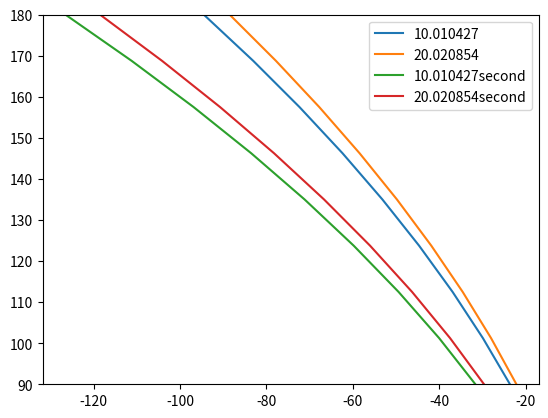

Here is the Python script that generated this plot:
import numpy as np
import matplotlib.pyplot as plt
from scipy.optimize import curve_fit

class PressureCalc:

    def run(self, z, wind_speed, exposure, edition, is_cc, area_eff): # will probably want to add flags r_mwfrs = True, w_cc = True, r_cc = True
        # Determine GCpis for pressure calculation:
        gcpi = PressureCalc.get_gcpi(self, edition, encl_class='Enclosed')
        # Determine the MWFRS pressures for roof:
        #if r_mwfrs:
            #cp = PressureCalc.roof_MWFRS(self, BIM, wind_direction)
        # Determine pressure for components and cladding:
        # Wall C&C loads:
        # All components and cladding calculations require qh:
        qh, alpha = PressureCalc.qz_calc(self, z, wind_speed, exposure, edition, is_cc)
        # Get GCps and calculate the pressure for each zone:
        #area_eff = 10 / 10.764  # area in m^2 # for C&C loads, we would have a limited range of effective areas for the component
        wpos = [True, True, False, False]
        wzone = [4, 5, 4, 5]
        wps = list()
        for ind in range(0, len(wpos)):
            # Find the GCp
            gcp = PressureCalc.wall_cc(self, area_eff, wpos[ind], wzone[ind], edition)
            # Reduce GCp for walls if roof pitch is <= 10 degrees:
            theta = 12
            if theta <= 10:
                gcp = 0.9*gcp
            else:
                pass
            # Calculate pressure at the zone:
            p = PressureCalc.calc_pressure(self, z, exposure, edition, is_cc, qh, gcp, gcpi)
            wps.append(p)
        # Adding a couple of lines here to accommodate loop:
        wall_pressures = np.empty((0, len(wpos)))
        wall_pressures = np.append(wall_pressures, np.array([wps]), axis=0)
        # Roof C&C:
        rarea_eff = 300 / 10.764  # area in m^2
        rpos = [True, True, True, False, False, False]
        rzone = [1, 2, 3, 1, 2, 3]
        rps = list()
        for ind in range(0, len(rpos)):
            # Find the GCp
            gcp = PressureCalc.roof_cc(self, rarea_eff, rpos[ind], rzone[ind], edition)
            # Calculate pressure at the zone:
            p = PressureCalc.calc_pressure(self, z, exposure, edition, is_cc, qh, gcp, gcpi)
            rps.append(p)
        # Adding a couple of lines here to accommodate loop:
        roof_pressures = np.empty((0, len(rpos)))
        roof_pressures = np.append(roof_pressures, np.array([rps]), axis=0)
        return wps, rps

    def get_gcpi(self, edition, encl_class='Enclosed'):
        # Determine GCpi: in the future, will need to develop a procedure to determine the enclosure category
        if encl_class == 'Open':
            gcpi = 0.0
        if edition == 'ASCE 7-95':
            if encl_class == 'Partial':  # includes those in hpr regions, no opening protection:
                gcpi = [0.80, -0.3]
            elif encl_class == 'Enclosed':
                gcpi = 0.18
        elif edition == 'ASCE 7-93' or edition == 'ASCE 7-88':
            if encl_class == 'Partial':
                gcpi = [0.75, -0.25]
            elif encl_class == 'Enclosed':
                gcpi = 0.25
        else:
            if encl_class == 'Partial':
                gcpi = 0.55
            elif encl_class == 'Enclosed':
                gcpi = 0.18

        return gcpi

    # Laying out the code needed to replicate the pressures from ASCE 7
    def calc_pressure(self, z, exposure, edition, is_cc, q, gcp, gcpi):
        alpha = 7.0 # Provide default value for Exposure B
        # Gust effect or gust response factor:
        if edition == 'ASCE 7-95':
            if exposure == 'A' or exposure == 'B':
                g = 0.8
            elif exposure == 'C' or exposure == 'D':
                g = 0.85
        elif edition == 'ASCE 7-93' or edition == 'ASCE 7-88':
            # Gust response factors:
            # Gz is used for C&C, Gh for MWFRS:
            # Select surface drag coefficient:
            if exposure == 'A':
                d0 = 0.025
            elif exposure == 'B':
                d0 = 0.010
            elif exposure == 'C':
                d0 = 0.005
            elif exposure == 'D':
                d0 = 0.003
            if is_cc:  # Gz and Gh are calculated the exact same way, except that Gz uses the mean roof height
                tz = (2.35 * (d0) ** (1 / 2)) / ((z / (30 / 3.281)) ** (1 / alpha))
                gz = 0.65 + 3.65 * tz
            else:
                tz = (2.35 * (d0) ** (1 / 2)) / ((z / (30 / 3.281)) ** (1 / alpha))
                gz = 0.65 + 3.65 * tz
        else:  # All other editions of ASCE 7
            g = 0.85
        # Pressure calc: will need to code in a procedure to determine both +/- cases for GCpi
        # ASCE 7-93:
        if is_cc:
            if z <= 60 / 3.281:  # should be building height:
                # Calculate pressure for the controlling case:
                if gcp > 0:
                    p = q * (gcp + gcpi)
                elif gcp < 0:
                    p = q * (gcp - gcpi)
            else:
                pass  # same equation, except q = qz
            # Exception for ASCE 7-95: For buildings in Exposure B, calculated pressure shall be multiplied by 0.85
            if edition == 'ASCE 7-95':
                p = 0.85 * p
            else:
                pass
            # Minimum design pressure for C&C:
            if abs(p) / 1000 < 0.48:  # [kN/m^2]
                p = np.sign(p) * 0.48 * 1000  # [N/m^2]
            else:
                pass
        else:
            pass
            # p = qh * g * cp - qh * gcpi  # q = qz for roof (at mean roof height)
        return p

    def qz_calc(self, z, wind_speed, exposure, edition, is_cc):
        hpr = True
        h_ocean = True
        # Every edition of ASCE 7 has a velocity exposure coefficient:
        kz, alpha = PressureCalc.kz_coeff(self, z, exposure, edition, is_cc)
        # Calculate the velocity pressure:
        if edition == 'ASCE 7-93' or edition == 'ASCE 7-88':
            imp = PressureCalc.i_factor(self, z, wind_speed, hpr, h_ocean)
            qz = 0.613 * kz * (imp * wind_speed) ** 2
        elif edition == 'ASCE 7-95':
            kzt = 1.0
            imp = PressureCalc.i_factor(self, z, wind_speed, hpr, h_ocean)
            qz = 0.613 * kz * kzt * imp * wind_speed ** 2
        elif edition == 'ASCE 7-98' or edition == 'ASCE 7-02' or edition == 'ASCE 7-05':
            kzt = 1.0
            kd = 0.85
            imp = PressureCalc.i_factor(self, z, wind_speed, hpr, h_ocean)
            qz = 0.613 * kz * kzt * kd * imp * wind_speed ** 2
        elif edition == 'ASCE 7-10' or edition == 'ASCE 7-16':
            kzt = 1.0
            kd = 0.85
            qz = 0.613 * kz * kzt * kd * wind_speed ** 2
        print('qz:', qz * 0.020885, 'z:', z, 'wind_speed:', wind_speed*2.237)
        return qz, alpha

    def kz_coeff(self, z, exposure, edition, is_cc):
        # ASCE 7-95 and older: Exposure Category is C for C&C (B allowed for 7-95)
        if is_cc:
            if edition == 'ASCE 7-95':
                if exposure == 'A' or exposure == 'D':
                    exposure = 'C'
                else:
                    pass
            elif edition == 'ASCE 7-93' or edition == 'ASCE 7-88':
                exposure = 'C'
        else:
            pass
        # Given Exposure Category, select alpha and zg:
        if exposure == 'A':
            zg = 1500 / 3.281
            if edition == 'ASCE 7-93' or edition == 'ASCE 7-88':
                alpha = 3.0
            else:
                alpha = 5.0
        elif exposure == 'B':
            zg = 1200 / 3.281
            if edition == 'ASCE 7-93' or edition == 'ASCE 7-88':
                alpha = 4.5
            else:
                alpha = 7.0
        elif exposure == 'C':
            zg = 900 / 3.281
            if edition == 'ASCE 7-93' or edition == 'ASCE 7-88':
                alpha = 7.0
            else:
                alpha = 9.5
        elif exposure == 'D':
            alpha = 11.5
            zg = 700 / 3.281
            if edition == 'ASCE 7-93' or edition == 'ASCE 7-88':
                alpha = 10.0
            else:
                alpha = 11.5
        # Define the factor in front of power law:
        if edition == 'ASCE 7-93' or edition == 'ASCE 7-88':
            factor = 2.58  # ASCE 7-93: Different values (fastest mile wind speeds)
        else:
            factor = 2.01
        # Velocity pressure coefficient:
        # Exception: ASCE 7-98-ASCE 7-05
        # Case 1a for all components and cladding
        # z shall not be taken as less than 30 feet for Case 1 in Exposure B
        if is_cc:
            if exposure == 'B' and (
                    edition == 'ASCE 7-98' or edition == 'ASCE 7-02' or edition == 'ASCE 7-05' or edition == 'ASCE 7-10'):
                if z < 30 / 3.281:
                    z = 30 / 3.281
                else:
                    pass
        # Calculate the velocity pressure coefficient:
        if z <= 15 / 3.281:  # [m]
            kz = factor * ((15 / 3.281) / zg) ** (2 / alpha)
        elif 15 / 3.281 < z < zg:
            kz = factor * (z / zg) ** (2 / alpha)
        return kz, alpha

    def i_factor(self, z, wind_speed, hpr, h_ocean):
        # Importance factor for ASCE 7-05 and older:
        # Assume occupancy category is II for now (later add logic to identify tags for the region (MED, UNIV, etc.):
        cat = 2
        if edition == 'ASCE 7-88' or edition == 'ASCE 7-93':
            if h_ocean:  # if building is at hurricane oceanline (ASCE 7-88 and 7-93)
                categories = np.array([1.05, 1.11, 1.11, 1.00])
                imp = categories[cat - 1]
            else:
                categories = np.array([1.00, 1.07, 1.07, 0.95])
                imp = categories[cat - 1]
        else:
            if hpr and wind_speed > 100 / 2.237:  # wind speed in [m]/[s]
                categories = np.array([0.77, 1.00, 1.15, 1.15])
                imp = categories[cat - 1]
            else:
                categories = np.array([0.87, 1.00, 1.15, 1.15])
                imp = categories[cat - 1]
        return imp

    def roof_MWFRS(self, BIM, wind_direction):
        # Identify roof MWFRS zones and pressure coefficients
        aspect_ratios = None  # [h / L; h / B]
        direction = 'windward'
        for ratio in aspect_ratios:
            if BIM.roof.pitch < 10 or BIM.roof.pitch == 'flat' or BIM.roof.pitch == 'shallow' or BIM.roof.pitch == 'flat or shallow' or wind_direction == 'parallel':
                if ratio <= 0.5:
                    Cp_full = np.array([[-0.9, -0.18], [-0.9, -0.18], [-0.5, -0.18], [-0.3, -0.18]])
                    zones = np.array([0.5 * BIM.h_bldg, BIM.h_bldg, 2 * BIM.h_bldg, 2.0001 * BIM.h_bldg])
                    num_zones = np.count_nonzero(zones <= ratio)
                    # Get back all Cps for the identified zones:
                    Cps = Cp_full[0:num_zones]
                elif ratio >= 1.0:
                    Cp_full = np.array([[-1.3, -0.18], [-0.7, -0.18]])
                    zones = np.array([0.5 * BIM.h_bldg, 0.50001 * BIM.h_bldg])
                    num_zones = np.count_nonzero(zones <= ratio)
                    # Get back all Cps for the identified zones:
                    Cps = Cp_full[0:num_zones]
            else:
                if direction == 'windward':
                    angles = np.array([10, 15, 20, 25, 30, 35, 45, 60, 80])
                    if ratio <= 0.25:
                        Cp_full = np.array(
                            [[-0.7, -0.18], [-0.5, 0.0], [-0.3, 0.2], [-0.2, 0.3], [-0.2, 0.3], [0.0, 0.4],
                             [0.01, 0.01],
                             [0.8, 0.8]])
                        # Choose pressure coefficients given the load direction:
                        Cps = Cp_full
                    elif ratio == 0.5:
                        Cp_full = np.array([[-1.3, -0.18], [-0.7, -0.18]])
                        zones = np.array([0.5 * BIM.h_bldg, 0.50001 * BIM.h_bldg])
                        num_zones = np.count_nonzero(zones <= ratio)
                        # Get back all Cps for the identified zones:
                        Cps = Cp_full[0:num_zones]
                    elif ratio >= 1.0:
                        pass
                elif direction == 'leeward':
                    angles = np.array([10, 15, 20])

    def roof_cc(self, area_eff, pos, zone, edition):
        # Area_eff needs to be in units of ft^2
        area_eff = area_eff * 10.764
        if edition == 'ASCE 7-93' or edition == 'ASCE 7-88':
            # Negative external pressure coefficients: ASCE 7-93, -88, and ANSI-A58.1-1982
            if zone == 1:
                if area_eff <= 10:  # [ft^2]
                    gcp = -1.4
                elif 10 < area_eff <= 20:
                    m = (-1.3 - -1.4) / (20 - 10)
                    gcp = m * (area_eff - 10) - 1.4
                elif 20 < area_eff <= 50:
                    m = (-1.275 - -1.3) / (50 - 20)
                    gcp = m * (area_eff - 20) - 1.3
                elif 50 < area_eff <= 100:
                    m = (-1.2 - -1.275) / (100 - 50)
                    gcp = m * (area_eff - 50) - 1.275
                elif area_eff > 100:
                    gcp = -1.2
            elif zone == 2:
                if area_eff <= 10:
                    gcp = -2.6
                elif 10 < area_eff <= 20:
                    m = (-2.25 - -2.6) / (20 - 10)
                    gcp = m * (area_eff - 10) - 2.6
                elif 20 < area_eff <= 50:
                    m = (-1.75 - -2.25) / (50 - 20)
                    gcp = m * (area_eff - 20) - 2.25
                elif 50 < area_eff <= 100:
                    m = (-1.5 - -1.75) / (100 - 50)
                    gcp = m * (area_eff - 50) - 1.75
                elif area_eff > 100:
                    gcp = -1.5
            elif zone == 3:
                if area_eff <= 10:  # [ft^2]
                    gcp = -4.0
                elif 10 < area_eff <= 20:
                    m = (-3.25 - -4.0) / (20 - 10)
                    gcp = m * (area_eff - 10) - 4.0
                elif 20 < area_eff <= 50:
                    m = (-2.25 - -3.25) / (50 - 20)
                    gcp = m * (area_eff - 20) - 3.25
                elif 50 < area_eff <= 100:
                    m = (-1.5 - -2.25) / (100 - 50)
                    gcp = m * (area_eff - 50) - 2.25
                elif area_eff > 100:
                    gcp = -1.5
        else:
            # Positive external pressure coefficients:
            # Zones 1, 2, and 3
            if pos:
                if area_eff <= 10:  # [ft^2]
                    gcp = 0.3
                elif 10 < area_eff <= 20:
                    m = (0.25 - 0.3) / (20 - 10)
                    gcp = m * (area_eff - 10) + 0.3
                elif 20 < area_eff <= 50:
                    m = (0.225 - 0.25) / (50 - 20)
                    gcp = m * (area_eff - 20) + 0.25
                elif 50 < area_eff <= 100:
                    m = (0.2 - 0.225) / (100 - 50)
                    gcp = m * (area_eff - 50) + 0.225
                elif area_eff > 100:
                    gcp = 0.2
            else:
                # Negative external pressure coefficients:
                if zone == 1:
                    if area_eff <= 10:  # [ft^2]
                        gcp = -1.0
                    elif 10 < area_eff <= 20:
                        m = (-0.975 - -1.0) / (20 - 10)
                        gcp = m * (area_eff - 10) - 1.0
                    elif 20 < area_eff <= 50:
                        m = (-0.95 - -0.975) / (50 - 20)
                        gcp = m * (area_eff - 20) - 0.975
                    elif 50 < area_eff <= 100:
                        m = (-0.9 - -0.95) / (100 - 50)
                        gcp = m * (area_eff - 50) - 0.95
                    elif area_eff > 100:
                        gcp = -0.9
                elif zone == 2:
                    if area_eff <= 10:
                        gcp = -1.8
                    elif 10 < area_eff <= 20:
                        m = (-1.6 - -1.8) / (20 - 10)
                        gcp = m * (area_eff - 10) - 1.8
                    elif 20 < area_eff <= 50:
                        m = (-1.325 - -1.6) / (50 - 20)
                        gcp = m * (area_eff - 20) - 1.6
                    elif 50 < area_eff <= 100:
                        m = (-1.1 - -1.325) / (100 - 50)
                        gcp = m * (area_eff - 50) - 1.325
                    elif area_eff > 100:
                        gcp = -1.1
                elif zone == 3:
                    if area_eff <= 10:  # [ft^2]
                        gcp = -2.8
                    elif 10 < area_eff <= 20:
                        m = (-2.3 - -2.8) / (20 - 10)
                        gcp = m * (area_eff - 10) - 2.8
                    elif 20 < area_eff <= 50:
                        m = (-1.6 - -2.3) / (50 - 20)
                        gcp = m * (area_eff - 20) - 2.3
                    elif 50 < area_eff <= 100:
                        m = (-1.1 - -1.6) / (100 - 50)
                        gcp = m * (area_eff - 50) - 1.6
                    elif area_eff > 100:
                        gcp = -1.1

        return gcp

    def wall_cc(self, area_eff, pos, zone, edition):
        # Area_eff needs to be in units of ft^2
        area_eff = area_eff * 10.764
        if edition == 'ASCE 7-93' or edition == 'ASCE 7-88':
            # Positive external pressure coefficients:
            # Zones 4 and 5
            if pos:
                if area_eff <= 10:  # [ft^2]
                    gcp = 1.4
                elif 10 < area_eff <= 20:
                    m = (1.3 - 1.4) / (20 - 10)
                    gcp = m * (area_eff - 10) + 1.4
                elif 20 < area_eff <= 50:
                    m = (1.225 - 1.3) / (50 - 20)
                    gcp = m * (area_eff - 20) + 1.3
                elif 50 < area_eff <= 100:
                    m = (1.15 - 1.225) / (100 - 50)
                    gcp = m * (area_eff - 50) + 1.225
                elif 100 < area_eff <= 200:
                    m = (1.1 - 1.15) / (200 - 100)
                    gcp = m * (area_eff - 100) + 1.15
                elif 200 < area_eff <= 500:
                    m = (1.0 - 1.1) / (500 - 200)
                    gcp = m * (area_eff - 200) + 1.1
                elif area_eff > 500:
                    gcp = 1.0
            else:
                # Negative external pressure coefficients:
                if zone == 4:
                    if area_eff <= 10:  # [ft^2]
                        gcp = -1.5
                    elif 10 < area_eff <= 20:
                        m = (-1.425 - -1.5) / (20 - 10)
                        gcp = m * (area_eff - 10) - 1.5
                    elif 20 < area_eff <= 50:
                        m = (-1.325 - -1.425) / (50 - 20)
                        gcp = m * (area_eff - 20) - 1.425
                    elif 50 < area_eff <= 100:
                        m = (-1.25 - -1.325) / (100 - 50)
                        gcp = m * (area_eff - 50) - 1.325
                    elif 100 < area_eff <= 200:
                        m = (-1.2 - -1.25) / (200 - 100)
                        gcp = m * (area_eff - 100) - 1.25
                    elif 200 < area_eff <= 500:
                        m = (-1.1 - -1.2) / (500 - 200)
                        gcp = m * (area_eff - 200) - 1.2
                    elif area_eff > 500:
                        gcp = -1.1
                elif zone == 5:
                    # Zone 5
                    if area_eff <= 10:  # [ft^2]
                        gcp = -2.0
                    elif 10 < area_eff <= 20:
                        m = (-1.85 - -2.0) / (20 - 10)
                        gcp = m * (area_eff - 10) - 2.0
                    elif 20 < area_eff <= 50:
                        m = (-1.625 - -1.85) / (50 - 20)
                        gcp = m * (area_eff - 20) - 1.85
                    elif 50 < area_eff <= 100:
                        m = (-1.475 - -1.625) / (100 - 50)
                        gcp = m * (area_eff - 50) - 1.625
                    elif 100 < area_eff <= 200:
                        m = (-1.3 - -1.475) / (200 - 100)
                        gcp = m * (area_eff - 100) - 1.475
                    elif 200 < area_eff <= 500:
                        m = (-1.1 - -1.3) / (500 - 200)
                        gcp = m * (area_eff - 200) - 1.3
                    elif area_eff > 500:
                        gcp = -1.1
        else:
            # Positive external pressure coefficients:
            # Zones 4 and 5
            if pos:
                if area_eff <= 10:  # [ft^2]
                    gcp = 1.0
                elif 10 < area_eff <= 20:
                    m = (0.95 - 1.0) / (20 - 10)
                    gcp = m * (area_eff - 10) + 1.0
                elif 20 < area_eff <= 50:
                    m = (0.85 - 0.95) / (50 - 20)
                    gcp = m * (area_eff - 20) + 0.95
                elif 50 < area_eff <= 100:
                    m = (0.825 - 0.85) / (100 - 50)
                    gcp = m * (area_eff - 50) + 0.85
                elif 100 < area_eff <= 200:
                    m = (0.775 - 0.825) / (200 - 100)
                    gcp = m * (area_eff - 100) + 0.825
                elif 200 < area_eff <= 500:
                    m = (0.7 - 0.775) / (500 - 200)
                    gcp = m * (area_eff - 200) + 0.775
                elif area_eff > 500:
                    gcp = 0.7
            else:
                # Negative external pressure coefficients:
                if zone == 4:
                    if area_eff <= 10:  # [ft^2]
                        gcp = -1.1
                    elif 10 < area_eff <= 20:
                        m = (-1.05 - -1.1) / (20 - 10)
                        gcp = m * (area_eff - 10) - 1.1
                    elif 20 < area_eff <= 50:
                        m = (-0.975 - -1.05) / (50 - 20)
                        gcp = m * (area_eff - 20) - 1.05
                    elif 50 < area_eff <= 100:
                        m = (-0.95 - -0.975) / (100 - 50)
                        gcp = m * (area_eff - 50) - 0.975
                    elif 100 < area_eff <= 200:
                        m = (-0.85 - -0.95) / (200 - 100)
                        gcp = m * (area_eff - 100) - 0.95
                    elif 200 < area_eff <= 500:
                        m = (-0.8 - -0.85) / (500 - 200)
                        gcp = m * (area_eff - 200) - 0.85
                    elif area_eff > 500:
                        gcp = -0.8
                elif zone == 5:
                    # Zone 5
                    if area_eff <= 10:  # [ft^2]
                        gcp = -1.4
                    elif 10 < area_eff <= 20:
                        m = (-1.3 - -1.4) / (20 - 10)
                        gcp = m * (area_eff - 10) - 1.4
                    elif 20 < area_eff <= 50:
                        m = (-1.15 - -1.3) / (50 - 20)
                        gcp = m * (area_eff - 20) - 1.3
                    elif 50 < area_eff <= 100:
                        m = (-1.05 - -1.15) / (100 - 50)
                        gcp = m * (area_eff - 50) - 1.15
                    elif 100 < area_eff <= 200:
                        m = (-0.95 - -1.05) / (200 - 100)
                        gcp = m * (area_eff - 100) - 1.05
                    elif 200 < area_eff <= 500:
                        m = (-0.8 - -0.95) / (500 - 200)
                        gcp = m * (area_eff - 200) - 0.95
                    elif area_eff > 500:
                        gcp = -0.8

        return gcp


def func(x, a, b, c):
    return a*(x**2)+b*x+c

# Testing out velocity pressure calculation:
# z = np.linspace(15 / 3.281, 100/3.281, 200)
z = 15 / 3.281
#wind_speed = 148 / 2.237
wind_speed = np.linspace(90, 180, 9)/2.237 # [m]/[s]
exposure = 'C'
edition = 'ASCE 7-16'
is_cc = True
pressures = PressureCalc()
# Set up array of effective areas:
# area_eff= np.array([0.93, 1.86, 4.65, 9.3, 18.58, 46.45, 92.9])
area_eff= np.array([0.93, 1.86])
# Set up empty numpy arrays to store wall and roof pressures:
wall_pressures = np.empty((0, 4))
roof_pressures = np.empty((0, 6))

# Set up a matplotlib figure:
fig, ax = plt.subplots()


for area in area_eff:
    wall_pressures = np.empty((0, 4))
    roof_pressures = np.empty((0, 6))
    for speed in wind_speed:
        wps, rps = pressures.run(z, speed, exposure, edition, is_cc, area)
        # Add to our empty array:
        wall_pressures = np.append(wall_pressures, np.array([wps])*0.020885, axis=0)
        roof_pressures = np.append(roof_pressures, np.array([rps]), axis=0)
    line = ax.plot(wall_pressures[:,3], wind_speed*2.237, label=str(area*10.7639))
    #params = curve_fit(func, wall_pressures[:,3], wind_speed*2.237)
    #[a, b, c] = params[0]
    #fit_curve = ax.plot(wall_pressures[:, 3], func(wall_pressures[:,3], a, b, c), label=str(area * 10.7639))

#ax.legend()
#plt.ylim(90, max(wind_speed)*2.237)

# Do this for a different height now:
z = 60 / 3.281
for area in area_eff:
    wall_pressures = np.empty((0, 4))
    roof_pressures = np.empty((0, 6))
    for speed in wind_speed:
        wps, rps = pressures.run(z, speed, exposure, edition, is_cc, area)
        # Add to our empty array:
        wall_pressures = np.append(wall_pressures, np.array([wps])*0.020885, axis=0)
        roof_pressures = np.append(roof_pressures, np.array([rps]), axis=0)
    line = ax.plot(wall_pressures[:,3], wind_speed*2.237, label=str(area*10.7639)+'second')
ax.legend()
plt.ylim(90, max(wind_speed)*2.237)
plt.show()

# Plot the range of pressures for all wind speeds:
#plt.plot(wall_pressures[:,0], wind_speed)
#plt.plot(wall_pressures[:,1], wind_speed)
#plt.plot(wall_pressures[:,2], wind_speed)
#plt.plot(wall_pressures[:,3], wind_speed)
#plt.show()
# Let's plot and see if it works:
# areas = np.arange(0.1, 93, 0.1)
# gcp_lst = np.array([])
# for area in areas:
# gcp = roof_cc(area, pos=False, zone=3)
# gcp_lst = np.append(gcp_lst, gcp)

# plt.plot(areas, gcp_lst)
# plt.show()
